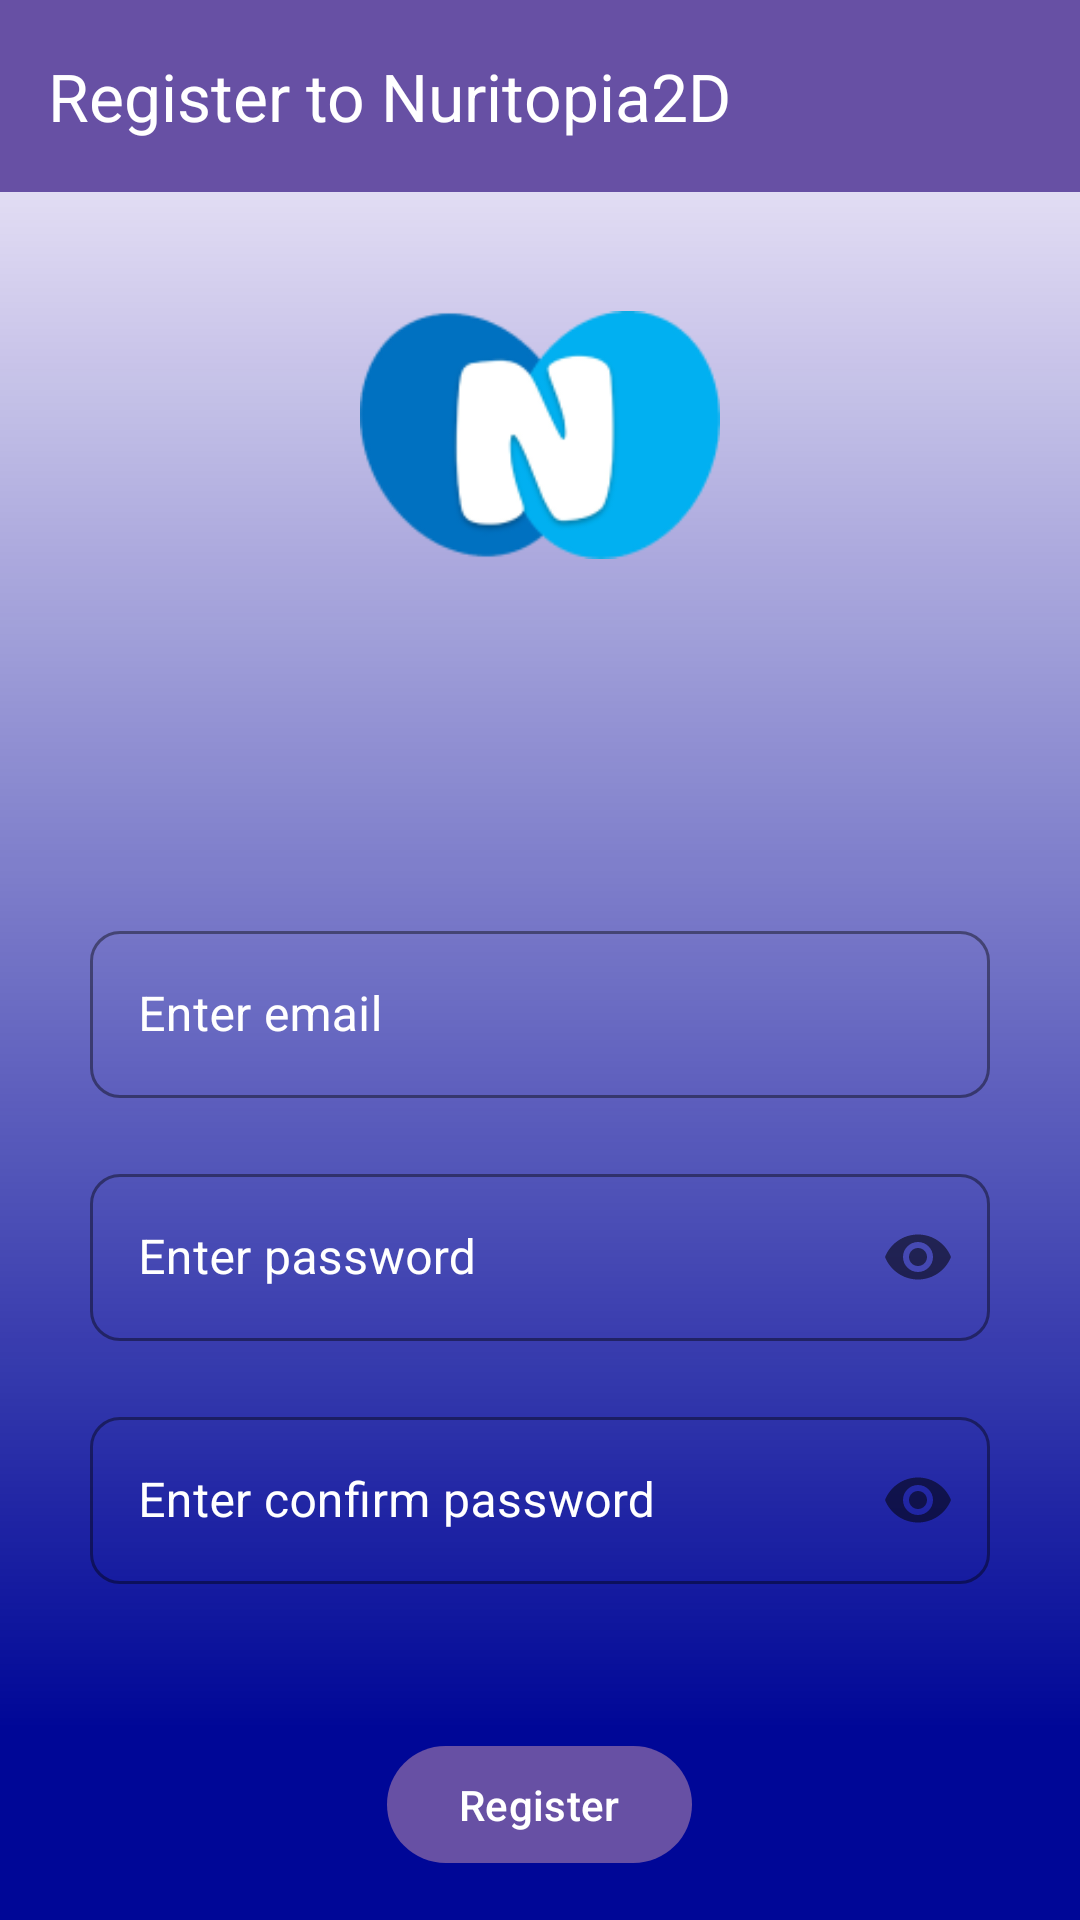

Write the Android layout XML for this screen, with the resource values it uses.
<!-- AndroidManifest.xml: application theme Theme.Nuritopia_kotlin -->
<!-- res/layout/register.xml -->
<?xml version="1.0" encoding="utf-8"?>
<RelativeLayout xmlns:android="http://schemas.android.com/apk/res/android"
    android:layout_width="match_parent"
    android:layout_height="match_parent"
    xmlns:app="http://schemas.android.com/apk/res-auto">
    <androidx.appcompat.widget.Toolbar
        android:id="@+id/toolbar"
        android:layout_width="match_parent"
        android:layout_height="?attr/actionBarSize"
        android:background="?attr/colorPrimary"
        android:elevation="4dp"
       app:title="Register to Nuritopia2D"
        app:titleTextColor="@color/white"
        app:navigationIcon="@drawable/arrowback"
        />
    <View
        android:layout_width="match_parent"
        android:layout_height="match_parent"
        android:layout_alignParentTop="true"
        android:background="@drawable/gradient_background"
        android:visibility="visible"/>

    <LinearLayout
        android:layout_width="match_parent"
        android:layout_height="match_parent"
        android:gravity="center"
        android:orientation="vertical">

        <ImageView
            android:layout_width="120dp"
            android:layout_height="120dp"
            android:layout_marginTop="100dp"
            android:layout_marginBottom="80dp"
            android:contentDescription="@string/splashlogo"
            android:src="@drawable/splash_logo" />

        <com.google.android.material.textfield.TextInputLayout
            style="@style/Widget.MaterialComponents.TextInputLayout.OutlinedBox"
            android:layout_width="match_parent"
            android:layout_height="wrap_content"
            android:layout_marginLeft="30dp"
            android:layout_marginTop="20dp"
            android:layout_marginRight="30dp"
            android:hint="@string/enter_email"
            android:textColorHint="@color/white"
            app:boxCornerRadiusBottomEnd="10dp"
            app:boxCornerRadiusBottomStart="10dp"
            app:boxCornerRadiusTopEnd="10dp"
            app:boxCornerRadiusTopStart="10dp"
            app:boxStrokeColor="@color/white"
            app:hintTextColor="@color/white">

            <com.google.android.material.textfield.TextInputEditText
                android:id="@+id/emailField"
                android:layout_width="match_parent"
                android:layout_height="wrap_content"
                android:inputType="textEmailAddress"
                android:textColor="@color/white"
                android:textColorHint="@color/white" />

        </com.google.android.material.textfield.TextInputLayout>

        <com.google.android.material.textfield.TextInputLayout
            style="@style/Widget.MaterialComponents.TextInputLayout.OutlinedBox"
            android:layout_width="match_parent"
            android:layout_height="wrap_content"
            android:layout_marginLeft="30dp"
            android:layout_marginTop="20dp"
            android:layout_marginRight="30dp"
            android:hint="@string/enter_password"
            android:textColorHint="@color/white"
            app:boxCornerRadiusBottomEnd="10dp"
            app:boxCornerRadiusBottomStart="10dp"
            app:boxCornerRadiusTopEnd="10dp"
            app:boxCornerRadiusTopStart="10dp"
            app:boxStrokeColor="@color/white"
            app:hintTextColor="@color/white"
            app:passwordToggleEnabled="true">

            <com.google.android.material.textfield.TextInputEditText
                android:id="@+id/passwordField"
                android:layout_width="match_parent"
                android:layout_height="wrap_content"
                android:inputType="textPassword"
                android:textColor="@color/white"
                android:textColorHint="@color/white" />

        </com.google.android.material.textfield.TextInputLayout>

        <com.google.android.material.textfield.TextInputLayout
            style="@style/Widget.MaterialComponents.TextInputLayout.OutlinedBox"
            android:layout_width="match_parent"
            android:layout_height="wrap_content"
            android:layout_marginLeft="30dp"
            android:layout_marginTop="20dp"
            android:layout_marginRight="30dp"
            android:hint="@string/enter_confirm_password"
            android:textColorHint="@color/white"
            app:boxCornerRadiusBottomEnd="10dp"
            app:boxCornerRadiusBottomStart="10dp"
            app:boxCornerRadiusTopEnd="10dp"
            app:boxCornerRadiusTopStart="10dp"
            app:boxStrokeColor="@color/white"
            app:hintTextColor="@color/white"
            app:passwordToggleEnabled="true">

            <com.google.android.material.textfield.TextInputEditText
                android:id="@+id/confirmPasswordField"
                android:layout_width="match_parent"
                android:layout_height="wrap_content"
                android:inputType="textPassword"
                android:textColor="@color/white"
                android:textColorHint="@color/white" />

        </com.google.android.material.textfield.TextInputLayout>

        <Button
            android:id="@+id/login_btn"
            android:layout_width="wrap_content"
            android:layout_height="wrap_content"
            android:layout_marginTop="50dp"
            android:text="@string/register" />

        <LinearLayout
            android:layout_width="wrap_content"
            android:layout_height="wrap_content"
            android:layout_marginTop="30dp">

            <TextView
                android:layout_width="wrap_content"
                android:layout_height="wrap_content"
                android:text="@string/already_have_an_account"
                android:textColor="@color/white" />

            <TextView
                android:id="@+id/login_now"
                android:layout_width="wrap_content"
                android:layout_height="wrap_content"
                android:layout_marginStart="10dp"
                android:text="@string/login_to_nuritopia"
                android:textColor="@color/design_default_color_surface" />

        </LinearLayout>
    </LinearLayout>

</RelativeLayout>
<!-- resources referenced by this layout -->
<resources>
  <!-- drawable gradient_background (drawable) -->
  <?xml version="1.0" encoding="utf-8"?>
  <shape xmlns:android="http://schemas.android.com/apk/res/android"
      android:shape="rectangle"
      >
      <gradient
          android:startColor="#00000000"
          android:centerColor="#000797"
          android:endColor="#000797"
          android:angle="18"
          android:centerY="0.9"
          android:centerX="0.5"
          />
  
  </shape>
  <!-- drawable splash_logo: png bitmap (drawable, 9357 bytes) -->
  <string name="already_have_an_account">Already have an account?</string>
  <string name="enter_confirm_password">Enter confirm password</string>
  <string name="enter_email">Enter email</string>
  <string name="enter_password">Enter password</string>
  <string name="login_to_nuritopia">Login to Nuritopia</string>
  <string name="register">Register</string>
  <string name="splashlogo">splashLogo</string>
  <style name="Theme.Nuritopia_kotlin" parent="Base.Theme.Nuritopia_kotlin" />
  <style name="Base.Theme.Nuritopia_kotlin" parent="Theme.Material3.DayNight.NoActionBar">
          
          
      </style>
  <!-- not gathered from this repository: default colours our renderer supplied (Android Studio template values) -->
  <color name="white">#FFFFFFFF</color>
</resources>
